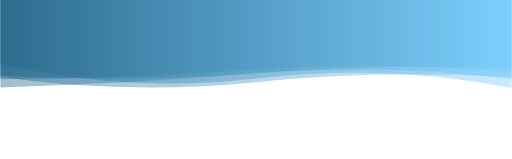
t = 0.00 s
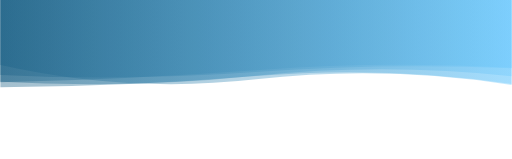
t = 2.08 s
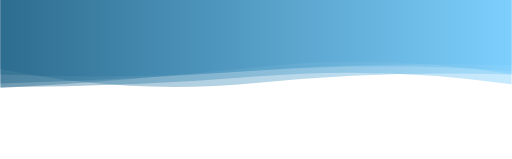
t = 4.16 s
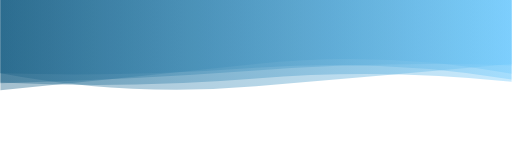
t = 6.24 s
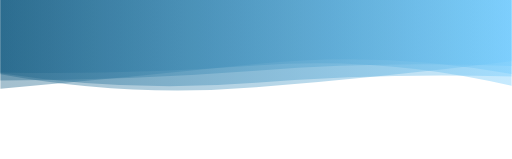
t = 8.33 s

The animated SVG that drew these frames (rendered in a browser with its animation timeline set to each time). Animation: 5 SMIL elements (animate=5); frames cover the first 8.32 s, repeats indefinitely.

<svg
  xmlns="http://www.w3.org/2000/svg"
  xmlns:xlink="http://www.w3.org/1999/xlink"
  style="margin:auto;background:rgba(241, 242, 243, 0);display:block;z-index:1;position:relative"
  width="1376"
  height="428"
  preserveAspectRatio="xMidYMid"
  viewBox="0 0 1376 428"
>
    <g
    transform="translate(688,214) scale(1,1) translate(-688,-214)"
  ><linearGradient id="lg-0.28683654847312434" x1="0" x2="1" y1="0" y2="0">
      <stop stop-color="#1b6085" offset="0" />
      <stop stop-color="#72cbfd" offset="1" />
    </linearGradient><path
      d=""
      fill="url(#lg-0.28683654847312434)"
      opacity="0.4"
    >
      <animate
        attributeName="d"
        dur="25s"
        repeatCount="indefinite"
        keyTimes="0;0.333;0.667;1"
        calcMode="spline"
        keySplines="0.5 0 0.5 1;0.5 0 0.5 1;0.5 0 0.5 1"
        begin="0s"
        values="M0 0L 0 171.9937366225671Q 344 251.01071616036836  688 211.1284016404559T 1376 236.38380759291684L 1376 0 Z;M0 0L 0 199.97536190334324Q 344 263.1638286414784  688 235.0366992165804T 1376 164.65015316103845L 1376 0 Z;M0 0L 0 191.7910679376862Q 344 245.7569467336734  688 206.9590724257191T 1376 176.73511128730408L 1376 0 Z;M0 0L 0 171.9937366225671Q 344 251.01071616036836  688 211.1284016404559T 1376 236.38380759291684L 1376 0 Z"
      />
    </path><path d="" fill="url(#lg-0.28683654847312434)" opacity="0.4">
      <animate
        attributeName="d"
        dur="25s"
        repeatCount="indefinite"
        keyTimes="0;0.333;0.667;1"
        calcMode="spline"
        keySplines="0.5 0 0.5 1;0.5 0 0.5 1;0.5 0 0.5 1"
        begin="-5s"
        values="M0 0L 0 235.96284242581362Q 344 205.69018544782736  688 181.14866138582582T 1376 179.12467263374103L 1376 0 Z;M0 0L 0 234.923285498586Q 344 233.8712399950582  688 205.51580111812078T 1376 227.47216902241428L 1376 0 Z;M0 0L 0 179.8335476780609Q 344 257.18913943147214  688 230.5040443632271T 1376 196.0880818605866L 1376 0 Z;M0 0L 0 235.96284242581362Q 344 205.69018544782736  688 181.14866138582582T 1376 179.12467263374103L 1376 0 Z"
      />
    </path><path d="" fill="url(#lg-0.28683654847312434)" opacity="0.4">
      <animate
        attributeName="d"
        dur="25s"
        repeatCount="indefinite"
        keyTimes="0;0.333;0.667;1"
        calcMode="spline"
        keySplines="0.5 0 0.5 1;0.5 0 0.5 1;0.5 0 0.5 1"
        begin="-10s"
        values="M0 0L 0 170.28761390126968Q 344 209.07915452555292  688 175.21346249311233T 1376 218.8645984714897L 1376 0 Z;M0 0L 0 204.94734880706122Q 344 259.0449869783583  688 224.60055584176493T 1376 209.63634572890754L 1376 0 Z;M0 0L 0 243.17835110033343Q 344 208.98267372669403  688 172.29723016860154T 1376 198.16908124992094L 1376 0 Z;M0 0L 0 170.28761390126968Q 344 209.07915452555292  688 175.21346249311233T 1376 218.8645984714897L 1376 0 Z"
      />
    </path><path d="" fill="url(#lg-0.28683654847312434)" opacity="0.4">
      <animate
        attributeName="d"
        dur="25s"
        repeatCount="indefinite"
        keyTimes="0;0.333;0.667;1"
        calcMode="spline"
        keySplines="0.5 0 0.5 1;0.5 0 0.5 1;0.5 0 0.5 1"
        begin="-15s"
        values="M0 0L 0 194.497537899089Q 344 200.6203262896268  688 175.0048956392876T 1376 234.35596851579243L 1376 0 Z;M0 0L 0 236.3008023128441Q 344 273.437459599619  688 231.9363519026423T 1376 198.15620503243986L 1376 0 Z;M0 0L 0 201.5783873377714Q 344 218.31418597841147  688 193.71292997360027T 1376 183.53475851357996L 1376 0 Z;M0 0L 0 194.497537899089Q 344 200.6203262896268  688 175.0048956392876T 1376 234.35596851579243L 1376 0 Z"
      />
    </path><path d="" fill="url(#lg-0.28683654847312434)" opacity="0.4">
      <animate
        attributeName="d"
        dur="25s"
        repeatCount="indefinite"
        keyTimes="0;0.333;0.667;1"
        calcMode="spline"
        keySplines="0.5 0 0.5 1;0.5 0 0.5 1;0.5 0 0.5 1"
        begin="-20s"
        values="M0 0L 0 225.04583889220552Q 344 214.93313370648156  688 189.79771456893576T 1376 175.92759137896454L 1376 0 Z;M0 0L 0 196.98526285872217Q 344 219.10155051111673  688 191.20091720644854T 1376 182.0934062187942L 1376 0 Z;M0 0L 0 208.3277821338614Q 344 208.33227388786887  688 185.5417231164162T 1376 203.5635897209993L 1376 0 Z;M0 0L 0 225.04583889220552Q 344 214.93313370648156  688 189.79771456893576T 1376 175.92759137896454L 1376 0 Z"
      />
    </path></g>
    </svg>
